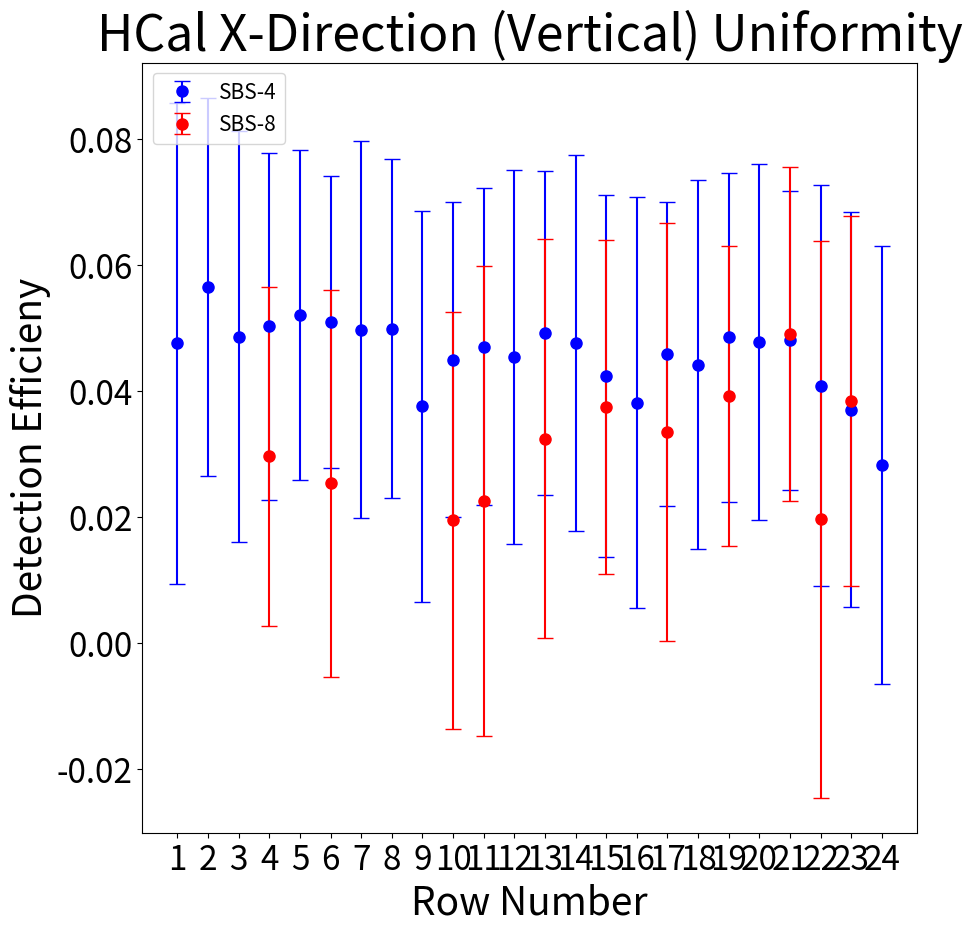
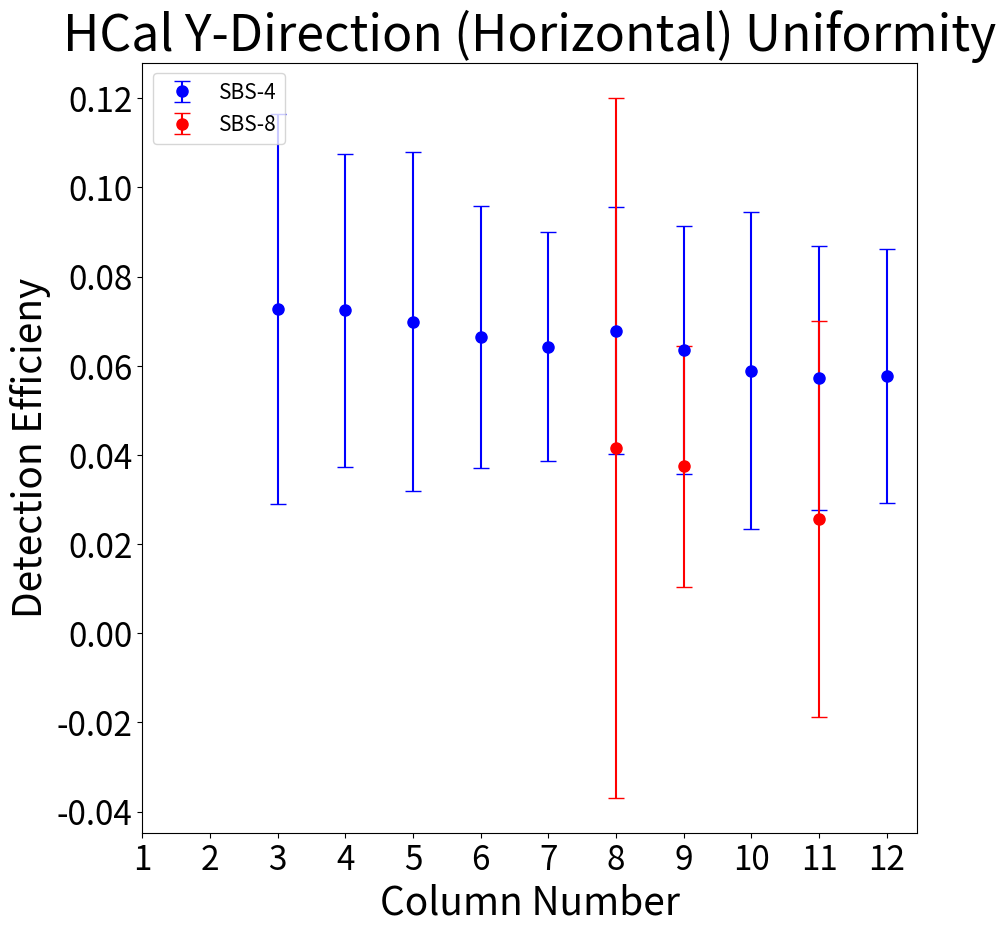

These figures' Python source, in order:
from matplotlib import pyplot as plt
import numpy as np
import math
import time
from matplotlib.transforms import Transform
from matplotlib.ticker import(AutoLocator, AutoMinorLocator)
from collections import OrderedDict

start = time.time() #Start a timer.

#X direction (vertical) uniformity by row.
#SBS 4
xuni_x4 = np.linspace(1,24,24)
xuni_y4 = (0.0476,0.0566,0.0487,0.0503,0.0521,0.051,0.0498,0.0499,0.0376,0.045,0.0471,0.0454,0.0493,0.0477,0.0424,0.0382,0.0459,0.0442,0.0486,0.0478,0.0481,0.0409,0.0371,0.0283)
xuni_y4_uncer = (0.0382,0.03,0.0326,0.0275,0.0262,0.0232,0.0299,0.0269,0.0311,0.025,0.0252,0.0297,0.0257,0.0298,0.0287,0.0326,0.0241,0.0293,0.0261,0.0283,0.0237,0.0318,0.0314,0.0348)
#SBS 8
xuni_x8 = (4,6,10,11,13,15,17,19,21,22,23)
xuni_y8 = (0.0297,0.0254,0.0195,0.0226,0.0325,0.0375,0.0335,0.0393,0.0491,0.0197,0.0385)
xuni_y8_uncer = (0.0269,0.0307,0.0331,0.0373,0.0316,0.0265,0.0332,0.0238,0.0265,0.0442,0.0294)
#xuni_y8 = (0,0,0,0.0297,0,0.0254,0,0,0,0.0195,0.0226,0,0.0325,0,0.0375,0,0.0335,0,0.0393,0,0.0491,0.0197,0.0385,0)
#xuni_y8_uncer = (0,0,0,0.0269,0,0.0307,0,0,0,0.0331,0.0373,0,0.0316,0,0.0265,0,0.0332,0,0.0238,0,0.0265,0.0442,0.0294,0)

fig, ax = plt.subplots(figsize=(10,10))
xsbs4 = plt.errorbar(xuni_x4,xuni_y4,yerr=xuni_y4_uncer,color='blue',label="SBS-4",marker='o',linestyle='',capsize=6.0,markersize=8.0)

xsbs8 = plt.errorbar(xuni_x8,xuni_y8,yerr=xuni_y8_uncer,color='red',label="SBS-8",marker='o',linestyle='',capsize=6.0,markersize=8.0)

#print(xsbs8)
#xsbs8.remove()
#xuni_y8[0].remove()

plt.title("HCal X-Direction (Vertical) Uniformity",fontsize=36)
plt.xlabel("Row Number",fontsize=28)
plt.xticks(fontsize=24,ticks=np.linspace(1,24,24))
plt.ylabel("Detection Efficieny",fontsize=28)
plt.yticks(fontsize=24)
plt.legend(loc="upper left",fontsize=15)
#ax.xaxis.set_major_locator(plt.MaxNLocator(24))

plt.show()

#Y direction (vertical) uniformity by row.
#SBS 4
yuni_x4 = (3,4,5,6,7,8,9,10,11,12)
yuni_y4 = (0.0727,0.0724,0.0699,0.0664,0.0643,0.0678,0.0635,0.0589,0.0572,0.0577)
yuni_y4_uncer = (0.0437,0.0351,0.038,0.0294,0.0256,0.0277,0.0279,0.0356,0.0296,0.0284)

#SBS 8
yuni_x8 = (8,9,11)
yuni_y8 = (0.0416,0.0374,0.0256)
yuni_y8_uncer = (0.0785,0.0270,0.0444)

fig, ax = plt.subplots(figsize=(10,10))
plt.errorbar(yuni_x4,yuni_y4,yerr=yuni_y4_uncer,color='blue',label="SBS-4",marker='o',linestyle='',capsize=6.0,markersize=8.0)
plt.errorbar(yuni_x8,yuni_y8,yerr=yuni_y8_uncer,color='red',label="SBS-8",marker='o',linestyle='',capsize=6.0,markersize=8.0)

plt.title("HCal Y-Direction (Horizontal) Uniformity",fontsize=36)
plt.xlabel("Column Number",fontsize=28)
plt.xticks(fontsize=24,ticks=np.linspace(1,12,12))
plt.ylabel("Detection Efficieny",fontsize=28)
plt.yticks(fontsize=24)
#ax.xaxis.set_major_locator(plt.MaxNLocator(24))

plt.legend(loc="upper left",fontsize=15)

plt.show()

print("The script took %.2f seconds (%.2f minutes or %.2f hours) to run." % (time.time() - start, (time.time() - start)/60.,(time.time() - start)/60./60.)) #Print time to run.
